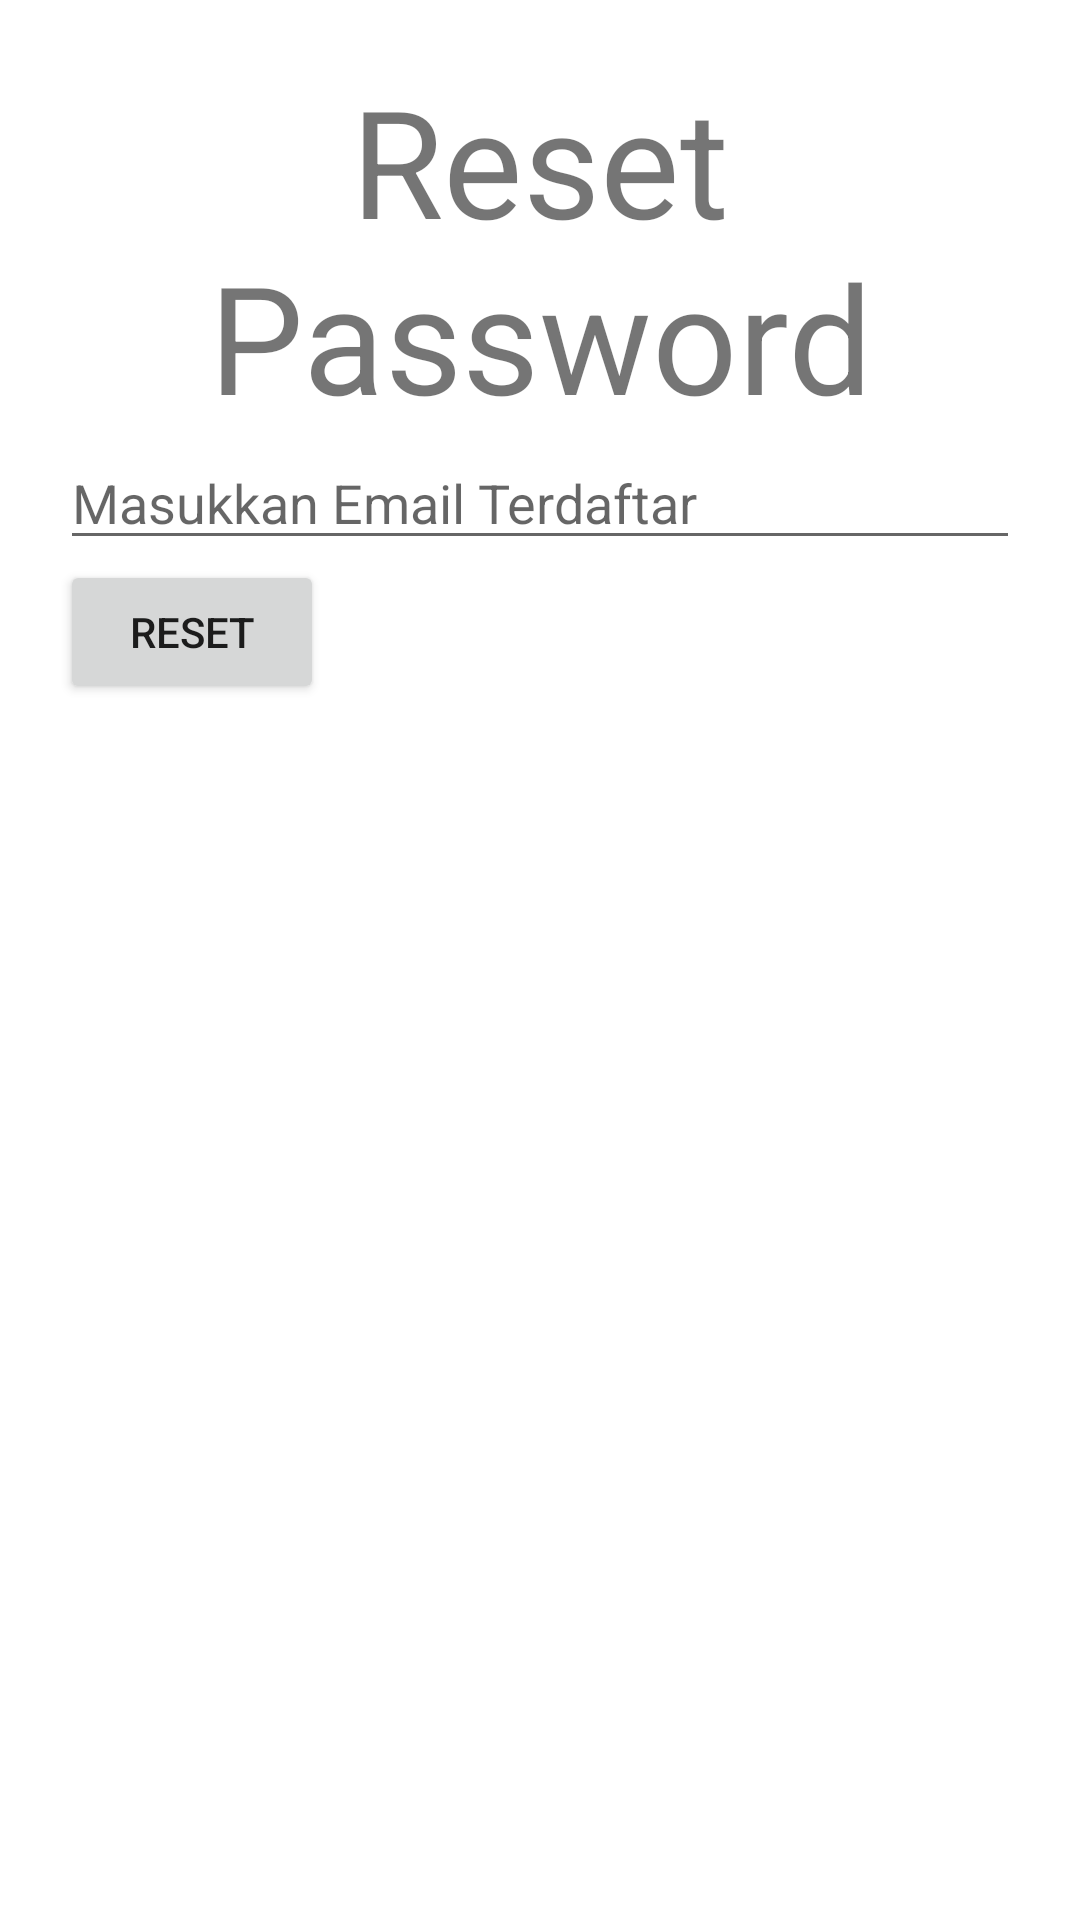

Here is an Android app screen rendered from its layout file. Give the layout XML and the strings, colors and styles it references.
<!-- AndroidManifest.xml: application theme Theme.LearnApp4_LoginSystem -->
<!-- res/layout/activity_reset_pass.xml -->
<?xml version="1.0" encoding="utf-8"?>
<LinearLayout xmlns:android="http://schemas.android.com/apk/res/android"
    xmlns:app="http://schemas.android.com/apk/res-auto"
    xmlns:tools="http://schemas.android.com/tools"
    android:layout_width="match_parent"
    android:layout_height="match_parent"
    tools:context=".ResetPassActivity"
    android:orientation="vertical"
    android:padding="20dp">

    <TextView
        android:layout_width="match_parent"
        android:layout_height="wrap_content"
        android:id="@+id/info"
        android:text="Reset Password"
        android:textSize="50dp"
        android:textAlignment="center"/>

    <EditText
        android:layout_width="match_parent"
        android:layout_height="wrap_content"
        android:id="@+id/emailField"
        android:hint="Masukkan Email Terdaftar"/>

    <Button
        android:id="@+id/resetPassBtn"
        android:layout_width="wrap_content"
        android:layout_height="wrap_content"
        android:text="Reset" />


</LinearLayout>
<!-- resources referenced by this layout -->
<resources>
  <style name="Theme.LearnApp4_LoginSystem" parent="Theme.MaterialComponents.DayNight.DarkActionBar">
          
          <item name="colorPrimary">@color/purple_500</item>
          <item name="colorPrimaryVariant">@color/purple_700</item>
          <item name="colorOnPrimary">@color/white</item>
          
          <item name="colorSecondary">@color/teal_200</item>
          <item name="colorSecondaryVariant">@color/teal_700</item>
          <item name="colorOnSecondary">@color/black</item>
          
          <item name="android:statusBarColor" tools:targetApi="l">?attr/colorPrimaryVariant</item>
          
      </style>
  <!-- not gathered from this repository: default colours our renderer supplied (Android Studio template values) -->
  <color name="purple_500">#FF6200EE</color>
  <color name="purple_700">#FF3700B3</color>
  <color name="teal_200">#FF03DAC5</color>
  <color name="teal_700">#FF018786</color>
  <color name="black">#FF000000</color>
  <color name="white">#FFFFFFFF</color>
</resources>
